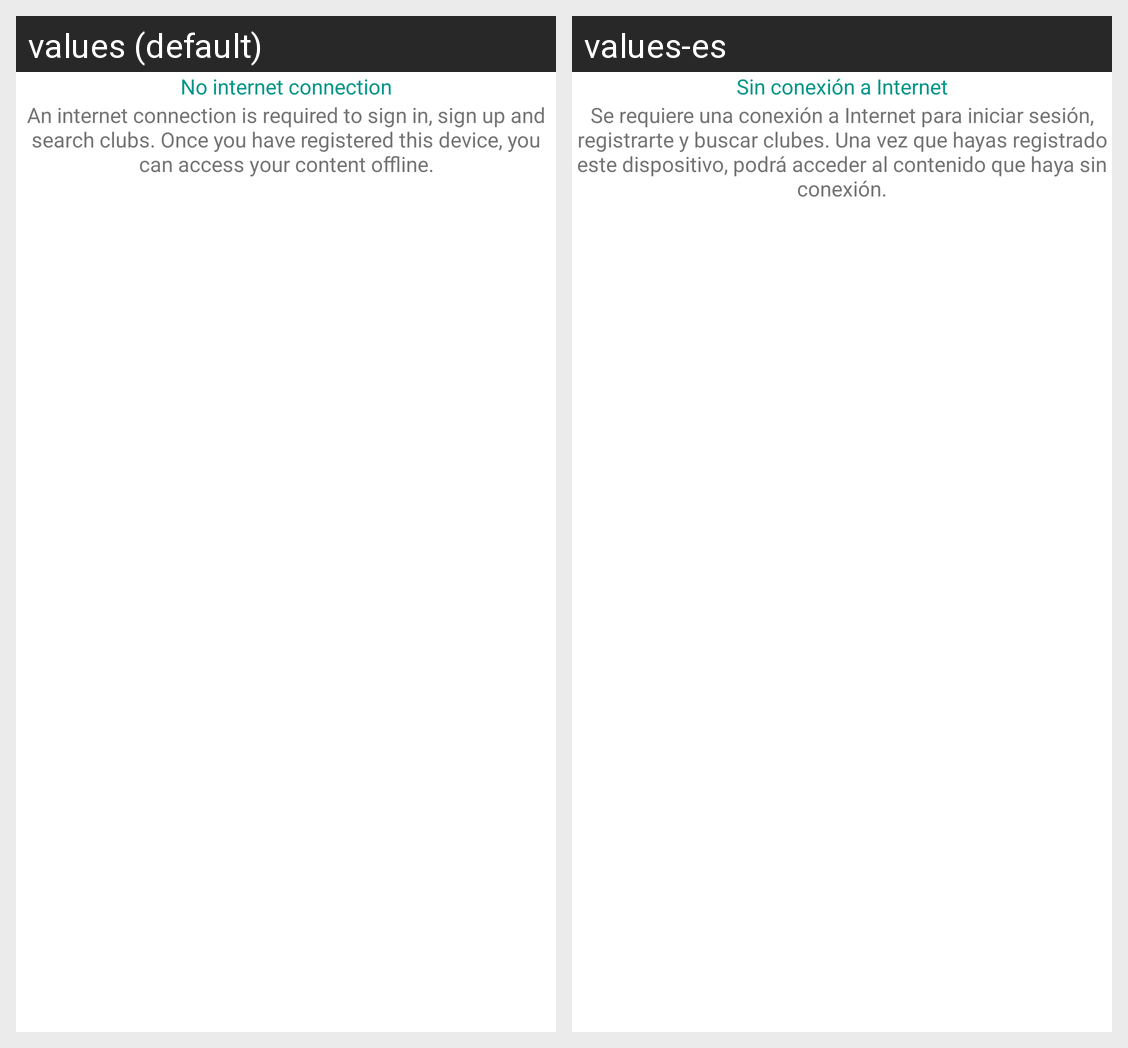

For this localized Android screen grid, give each drawn string resource with its value in every locale shown.
Android screen res/layout/alert_internet.xml rendered under 2 locales, left to right: values (default), values-es. Device: Nexus 5 (rendered at 1080×1920; each locale shown at half size, 540×960, under a caption strip naming it); theme AppTheme.Splash.
Strings drawn on this screen, with the default value and each locale's value (text and hints the layout hard-codes, and strings that could not be matched under every locale, appear in the picture but are not listed):

no_internet
  values: No internet connection
  values-es: Sin conexión a Internet

no_internet2
  values: An internet connection is required to sign in, sign up and search clubs. Once you have registered this device, you can access your content offline.
  values-es: Se requiere una conexión a Internet para iniciar sesión, registrarte y buscar clubes. Una vez que hayas registrado este dispositivo, podrá acceder al contenido que haya sin conexión.
